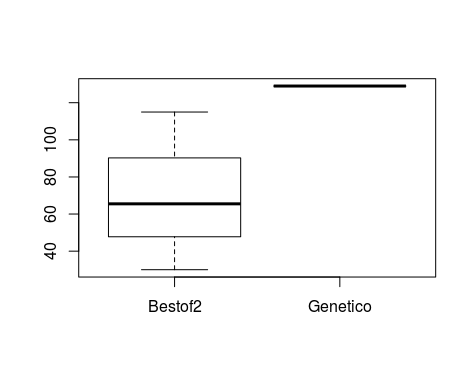

Data behind this chart, as committed beside it:
B2, GN
30.0, 128.8
115.0, 
65.51, 
